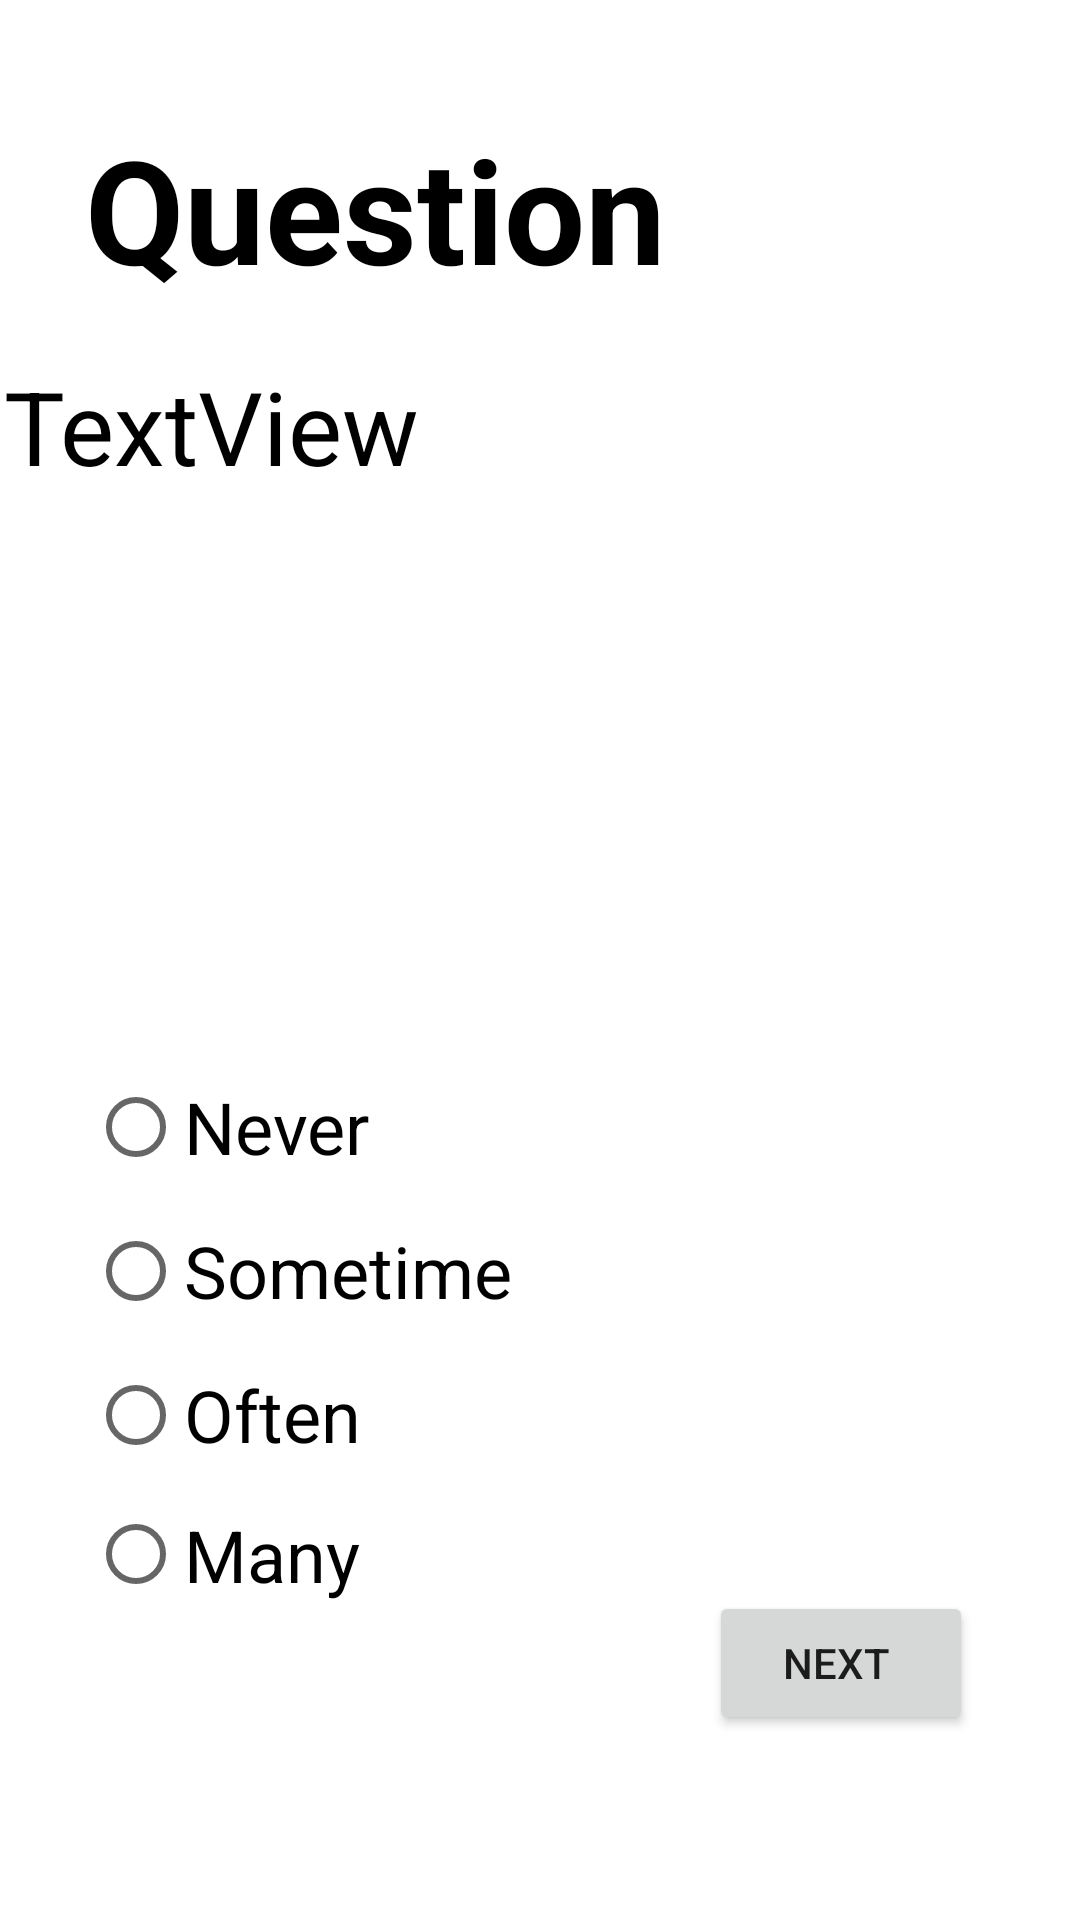

Produce the Android XML layout that renders to this screen, including the resource entries it uses.
<!-- AndroidManifest.xml: application theme Theme.ExpertMobile -->
<!-- res/layout/activity_question.xml -->
<?xml version="1.0" encoding="utf-8"?>
<androidx.constraintlayout.widget.ConstraintLayout xmlns:android="http://schemas.android.com/apk/res/android"
    xmlns:app="http://schemas.android.com/apk/res-auto"
    xmlns:tools="http://schemas.android.com/tools"
    android:layout_width="match_parent"
    android:layout_height="match_parent"
    tools:context=".QuestionActivity">


    <TextView
        android:id="@+id/tvQHeader"
        android:layout_width="wrap_content"
        android:layout_height="wrap_content"
        android:text="Question"
        android:textColor="#000000"
        android:textSize="48sp"
        android:textStyle="bold"
        app:layout_constraintBottom_toBottomOf="parent"
        app:layout_constraintEnd_toEndOf="parent"
        app:layout_constraintHorizontal_bias="0.17"
        app:layout_constraintStart_toStartOf="parent"
        app:layout_constraintTop_toTopOf="parent"
        app:layout_constraintVertical_bias="0.065" />

    <TextView
        android:id="@+id/tvQuestion"
        android:layout_width="358dp"
        android:layout_height="245dp"
        android:text="TextView"
        android:textColor="#000000"
        android:textSize="34sp"
        app:layout_constraintBottom_toBottomOf="parent"
        app:layout_constraintEnd_toEndOf="parent"
        app:layout_constraintHorizontal_bias="0.698"
        app:layout_constraintStart_toStartOf="parent"
        app:layout_constraintTop_toTopOf="parent"
        app:layout_constraintVertical_bias="0.302" />

    <Button
        android:id="@+id/btnNext"
        android:layout_width="wrap_content"
        android:layout_height="wrap_content"
        android:text="Next "
        app:layout_constraintBottom_toBottomOf="parent"
        app:layout_constraintEnd_toEndOf="parent"
        app:layout_constraintHorizontal_bias="0.869"
        app:layout_constraintStart_toStartOf="parent"
        app:layout_constraintTop_toTopOf="parent"
        app:layout_constraintVertical_bias="0.896" />

    <Button
        android:id="@+id/btnNext1"
        android:layout_width="wrap_content"
        android:layout_height="wrap_content"
        android:text="SUBMIT"
        android:visibility="invisible"
        app:layout_constraintBottom_toBottomOf="parent"
        app:layout_constraintEnd_toEndOf="parent"
        app:layout_constraintHorizontal_bias="0.529"
        app:layout_constraintStart_toStartOf="parent"
        app:layout_constraintTop_toTopOf="parent"
        app:layout_constraintVertical_bias="0.956"
        tools:visibility="visible" />

    <RadioGroup
        android:id="@+id/rdGroup"
        android:layout_width="161dp"
        android:layout_height="189dp"
        app:layout_constraintBottom_toBottomOf="parent"
        app:layout_constraintEnd_toEndOf="parent"
        app:layout_constraintHorizontal_bias="0.148"
        app:layout_constraintStart_toStartOf="parent"
        app:layout_constraintTop_toTopOf="parent"
        app:layout_constraintVertical_bias="0.78">

        <RadioButton
            android:id="@+id/btnNever"
            android:layout_width="wrap_content"
            android:layout_height="wrap_content"
            android:text="Never"
            android:textSize="24sp"
            app:layout_constraintBottom_toBottomOf="parent"
            app:layout_constraintEnd_toEndOf="parent"
            app:layout_constraintHorizontal_bias="0.178"
            app:layout_constraintStart_toStartOf="parent"
            app:layout_constraintTop_toTopOf="parent"
            app:layout_constraintVertical_bias="0.446" />

        <RadioButton
            android:id="@+id/btnSometime"
            android:layout_width="wrap_content"
            android:layout_height="wrap_content"
            android:text="Sometime"
            android:textSize="24sp"
            app:layout_constraintBottom_toBottomOf="parent"
            app:layout_constraintEnd_toEndOf="parent"
            app:layout_constraintHorizontal_bias="0.193"
            app:layout_constraintStart_toStartOf="parent"
            app:layout_constraintTop_toTopOf="parent"
            app:layout_constraintVertical_bias="0.565" />

        <RadioButton
            android:id="@+id/btnOften"
            android:layout_width="wrap_content"
            android:layout_height="wrap_content"
            android:text="Often"
            android:textSize="24sp"
            app:layout_constraintBottom_toBottomOf="parent"
            app:layout_constraintEnd_toEndOf="parent"
            app:layout_constraintHorizontal_bias="0.176"
            app:layout_constraintStart_toStartOf="parent"
            app:layout_constraintTop_toTopOf="parent"
            app:layout_constraintVertical_bias="0.682" />

        <RadioButton
            android:id="@+id/btnMany"
            android:layout_width="wrap_content"
            android:layout_height="wrap_content"
            android:text="Many"
            android:textSize="24sp"
            app:layout_constraintBottom_toBottomOf="parent"
            app:layout_constraintEnd_toEndOf="parent"
            app:layout_constraintHorizontal_bias="0.176"
            app:layout_constraintStart_toStartOf="parent"
            app:layout_constraintTop_toTopOf="parent"
            app:layout_constraintVertical_bias="0.8" />
    </RadioGroup>


</androidx.constraintlayout.widget.ConstraintLayout>
<!-- resources referenced by this layout -->
<resources>
  <style name="Theme.ExpertMobile" parent="Theme.MaterialComponents.DayNight.DarkActionBar">
          
          <item name="colorPrimary">@color/purple_500</item>
          <item name="colorPrimaryVariant">@color/purple_700</item>
          <item name="colorOnPrimary">@color/white</item>
          
          <item name="colorSecondary">@color/teal_200</item>
          <item name="colorSecondaryVariant">@color/teal_700</item>
          <item name="colorOnSecondary">@color/black</item>
          
          <item name="android:statusBarColor">?attr/colorPrimaryVariant</item>
          
      </style>
  <!-- not gathered from this repository: default colours our renderer supplied (Android Studio template values) -->
  <color name="purple_500">#FF6200EE</color>
  <color name="purple_700">#FF3700B3</color>
  <color name="teal_200">#FF03DAC5</color>
  <color name="teal_700">#FF018786</color>
  <color name="black">#FF000000</color>
  <color name="white">#FFFFFFFF</color>
</resources>
